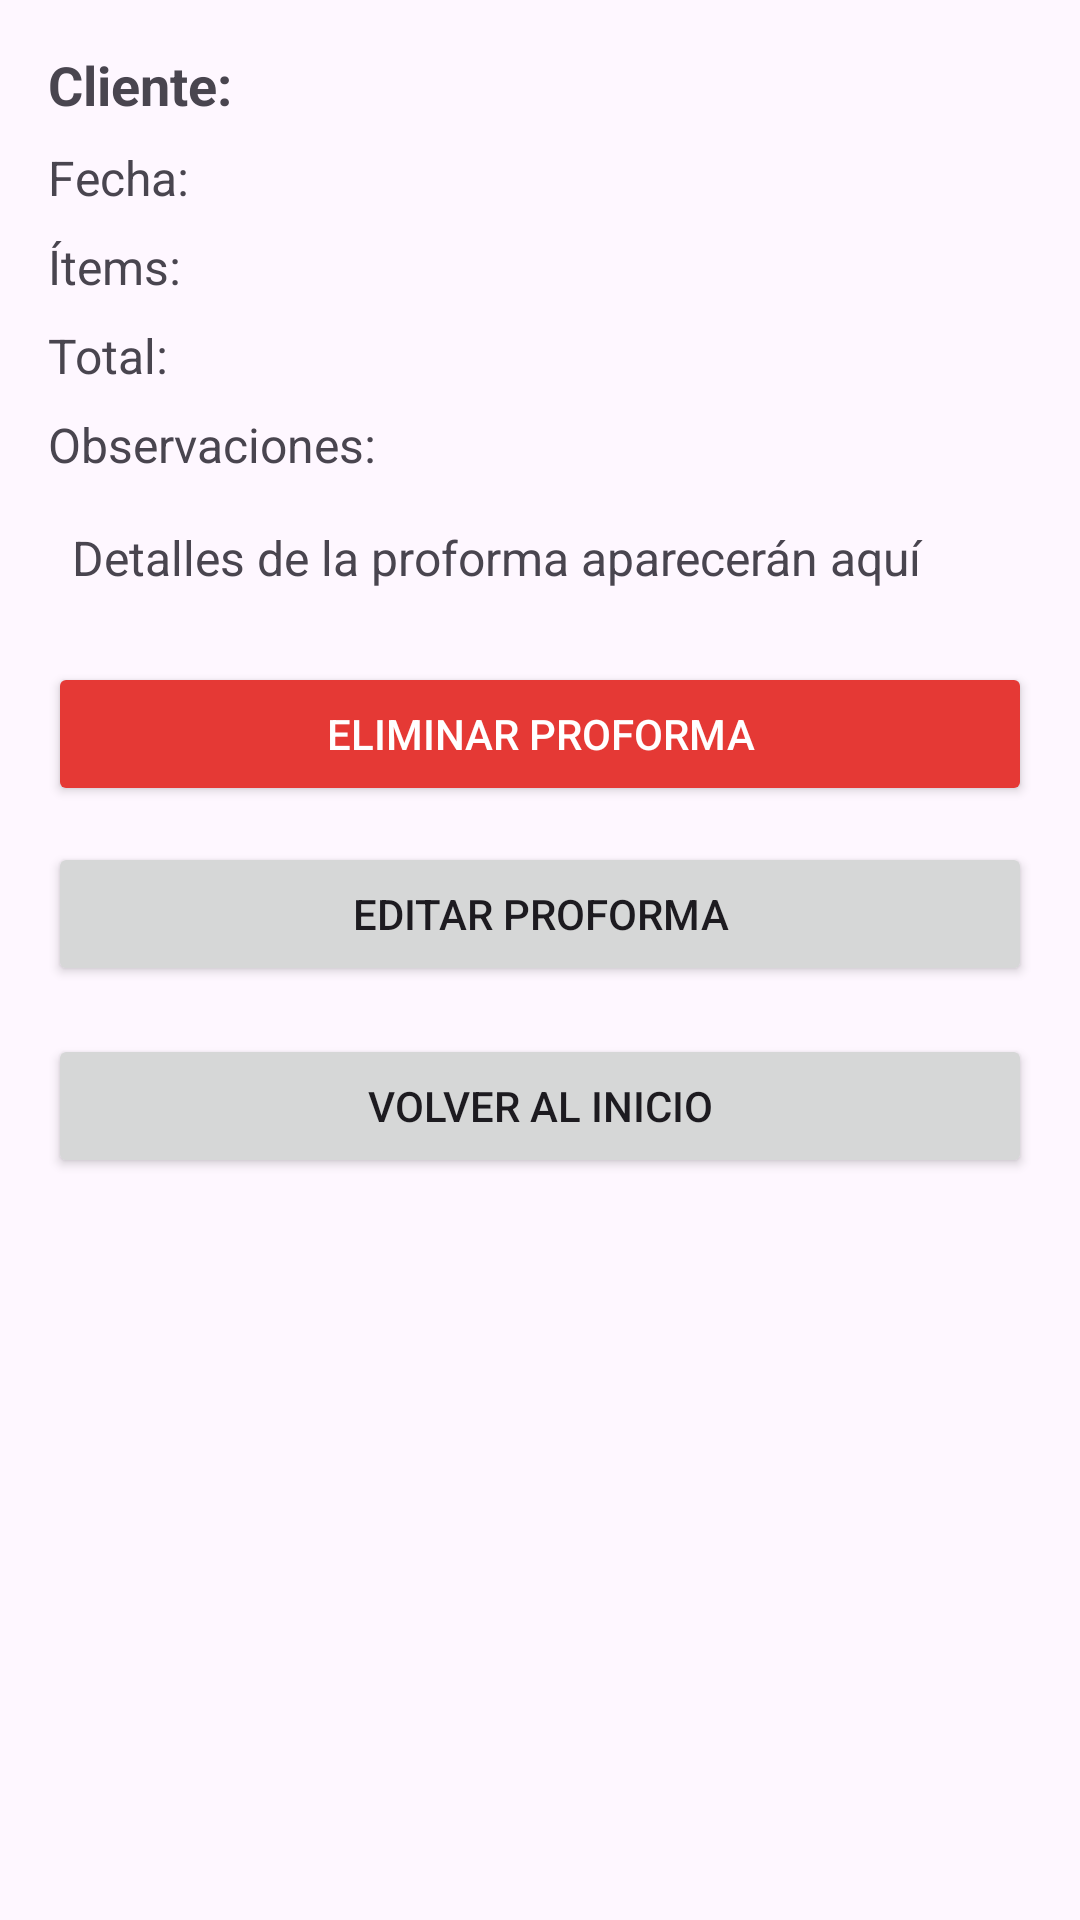

Here is an Android app screen rendered from its layout file. Give the layout XML and the strings, colors and styles it references.
<!-- AndroidManifest.xml: application theme Theme.TallerPrisila -->
<!-- res/layout/activity_detalle_proforma.xml -->
<?xml version="1.0" encoding="utf-8"?>
<ScrollView xmlns:android="http://schemas.android.com/apk/res/android"
    android:layout_width="match_parent"
    android:layout_height="match_parent">

    <LinearLayout
        android:layout_width="match_parent"
        android:layout_height="wrap_content"
        android:orientation="vertical"
        android:padding="16dp">

        <TextView
            android:id="@+id/txtClienteDetalle"
            android:layout_width="wrap_content"
            android:layout_height="wrap_content"
            android:text="Cliente:"
            android:textStyle="bold"
            android:textSize="18sp"
            android:layout_marginBottom="8dp" />

        <TextView
            android:id="@+id/txtFechaDetalle"
            android:layout_width="wrap_content"
            android:layout_height="wrap_content"
            android:text="Fecha:"
            android:textSize="16sp"
            android:layout_marginBottom="8dp" />

        <TextView
            android:id="@+id/txtItemsDetalle"
            android:layout_width="wrap_content"
            android:layout_height="wrap_content"
            android:text="Ítems:"
            android:textSize="16sp"
            android:layout_marginBottom="8dp" />

        <TextView
            android:id="@+id/txtTotalDetalle"
            android:layout_width="wrap_content"
            android:layout_height="wrap_content"
            android:text="Total:"
            android:textSize="16sp"
            android:layout_marginBottom="8dp" />

        <TextView
            android:id="@+id/txtObservacionesDetalle"
            android:layout_width="wrap_content"
            android:layout_height="wrap_content"
            android:text="Observaciones:"
            android:textSize="16sp"
            android:layout_marginBottom="8dp" />



        <TextView
            android:id="@+id/txtDetalle"
            android:layout_width="match_parent"
            android:layout_height="wrap_content"
            android:text="Detalles de la proforma aparecerán aquí"
            android:textSize="16sp"
            android:padding="8dp" />


        <Button
            android:id="@+id/btnEliminar"
            android:layout_width="match_parent"
            android:layout_height="wrap_content"
            android:layout_marginTop="16dp"
            android:backgroundTint="#E53935"
            android:text="Eliminar Proforma"
            android:textColor="#FFFFFF"
            android:visibility="visible" />

        <Button
            android:id="@+id/btnEditarProforma"
            android:layout_width="match_parent"
            android:layout_height="wrap_content"
            android:text="Editar Proforma"
            android:layout_marginTop="12dp"/>

        <Button
            android:id="@+id/btnVolverMain"
            android:layout_width="match_parent"
            android:layout_height="wrap_content"
            android:onClick="returnadd"
            android:text="Volver al inicio"
            android:layout_marginTop="16dp"
            android:layout_marginBottom="16dp"
            />
    </LinearLayout>


</ScrollView>
<!-- resources referenced by this layout -->
<resources>
  <style name="Theme.TallerPrisila" parent="Base.Theme.TallerPrisila" />
  <style name="Base.Theme.TallerPrisila" parent="Theme.Material3.DayNight.NoActionBar">
          
          
      </style>
</resources>
